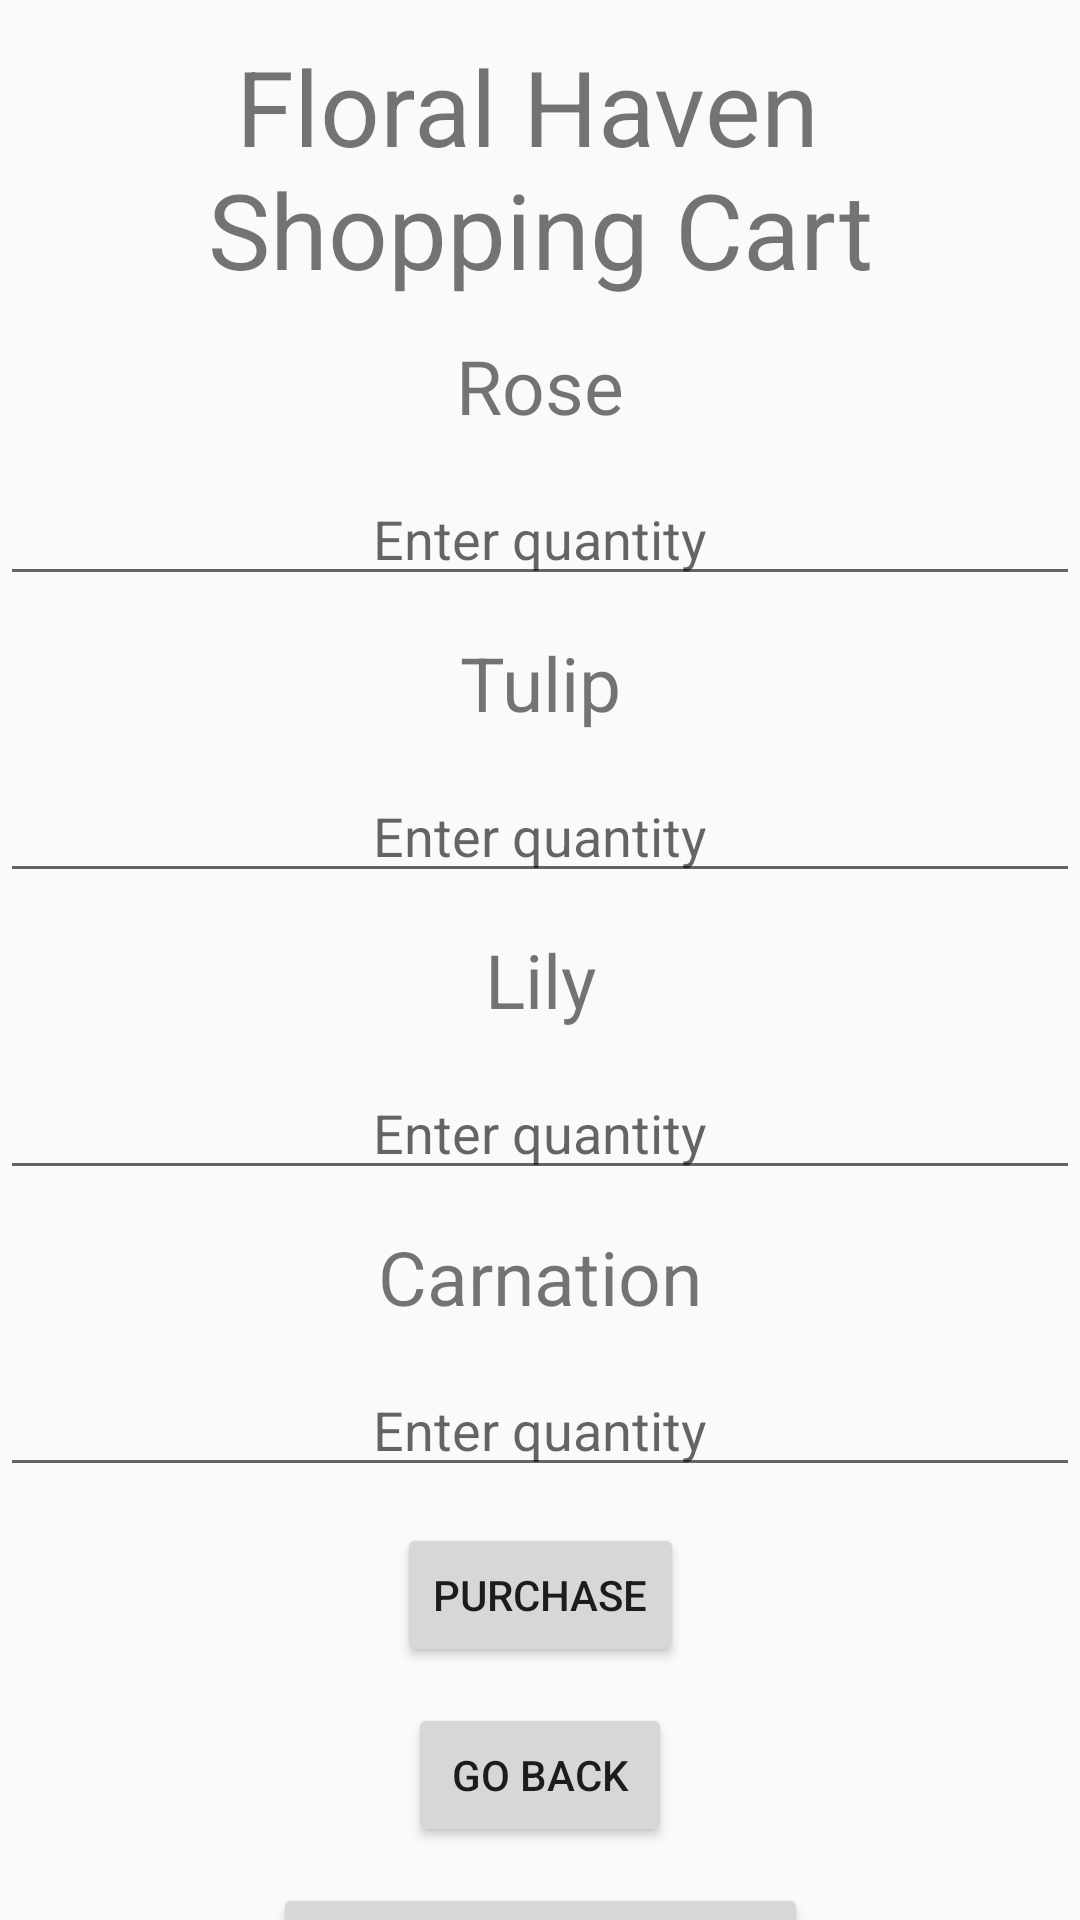

This screen was rendered from an Android layout file. Write that file and the resources it references.
<!-- AndroidManifest.xml: application theme Theme.AppCompat.DayNight.DarkActionBar -->
<!-- res/layout/activity_shopping_cart.xml -->
<?xml version="1.0" encoding="utf-8"?>
<androidx.constraintlayout.widget.ConstraintLayout xmlns:android="http://schemas.android.com/apk/res/android"
    xmlns:app="http://schemas.android.com/apk/res-auto"
    xmlns:tools="http://schemas.android.com/tools"
    android:id="@+id/main"
    android:layout_width="match_parent"
    android:layout_height="match_parent"
    tools:context=".ShoppingCartActivity">

    <TextView
        android:id="@+id/shoppingCartWelcome"
        android:layout_width="match_parent"
        android:layout_height="wrap_content"
        android:layout_marginTop="12dp"
        android:gravity="center"
        android:text="@string/floral_haven_nshopping_cart"
        android:textSize="35sp"
        app:layout_constraintEnd_toEndOf="parent"
        app:layout_constraintStart_toStartOf="parent"
        app:layout_constraintTop_toTopOf="parent" />

    <TextView
        android:id="@+id/roseTextViewSC"
        android:layout_width="match_parent"
        android:layout_height="wrap_content"
        android:layout_marginTop="12dp"
        android:gravity="center"
        android:text="@string/rose"
        android:textSize="25sp"
        app:layout_constraintEnd_toEndOf="parent"
        app:layout_constraintStart_toStartOf="parent"
        app:layout_constraintTop_toBottomOf="@id/shoppingCartWelcome" />

    <EditText
        android:id="@+id/roseQuantityEditTextSC"
        android:layout_width="match_parent"
        android:layout_height="wrap_content"
        android:layout_marginTop="12dp"
        android:autofillHints="Please enter Rose quantity"
        android:gravity="center"
        android:hint="@string/enter_quantity"
        android:inputType="numberSigned"
        app:layout_constraintEnd_toEndOf="parent"
        app:layout_constraintStart_toStartOf="parent"
        app:layout_constraintTop_toBottomOf="@id/roseTextViewSC" />



    <TextView
        android:id="@+id/tulipTextViewSC"
        android:layout_width="match_parent"
        android:layout_height="wrap_content"
        android:layout_marginTop="12dp"
        android:textSize="25sp"
        android:gravity="center"
        android:text="@string/tulip"
        app:layout_constraintEnd_toEndOf="parent"
        app:layout_constraintStart_toStartOf="parent"
        app:layout_constraintTop_toBottomOf="@id/roseQuantityEditTextSC" />

    <EditText
        android:id="@+id/tulipQuantityEditTextSC"
        android:layout_width="match_parent"
        android:layout_height="wrap_content"
        android:layout_marginTop="12dp"
        android:autofillHints="Please enter tulip quantity"
        android:gravity="center"
        android:hint="@string/enter_quantity_tulip"
        android:inputType="numberSigned"
        app:layout_constraintEnd_toEndOf="parent"
        app:layout_constraintStart_toStartOf="parent"
        app:layout_constraintTop_toBottomOf="@id/tulipTextViewSC" />



    <TextView
        android:id="@+id/lilyTextViewSC"
        android:layout_width="match_parent"
        android:layout_height="wrap_content"
        android:textSize="25sp"
        android:layout_marginTop="12dp"
        android:gravity="center"
        android:text="@string/lily"
        app:layout_constraintEnd_toEndOf="parent"
        app:layout_constraintStart_toStartOf="parent"
        app:layout_constraintTop_toBottomOf="@id/tulipQuantityEditTextSC" />

    <EditText
        android:id="@+id/lilyQuantityEditTextSC"
        android:layout_width="match_parent"
        android:layout_height="wrap_content"
        android:layout_marginTop="12dp"
        android:autofillHints="Please enter Lily quantity"
        android:gravity="center"
        android:hint="@string/enter_quantity_lily"
        android:inputType="numberSigned"
        app:layout_constraintEnd_toEndOf="parent"
        app:layout_constraintStart_toStartOf="parent"
        app:layout_constraintTop_toBottomOf="@id/lilyTextViewSC" />



    <TextView
        android:id="@+id/carnationTextViewSC"
        android:layout_width="match_parent"
        android:layout_height="wrap_content"
        android:textSize="25sp"
        android:layout_marginTop="12dp"
        android:gravity="center"
        android:text="@string/carnation"
        app:layout_constraintEnd_toEndOf="parent"
        app:layout_constraintStart_toStartOf="parent"
        app:layout_constraintTop_toBottomOf="@id/lilyQuantityEditTextSC" />

    <EditText
        android:id="@+id/carnationQuantityEditTextSC"
        android:layout_width="match_parent"
        android:layout_height="wrap_content"
        android:layout_marginTop="12dp"
        android:autofillHints="Plase enter carnation quantity"
        android:gravity="center"
        android:hint="@string/enter_quantity_carnation"
        android:inputType="numberSigned"
        app:layout_constraintEnd_toEndOf="parent"
        app:layout_constraintStart_toStartOf="parent"
        app:layout_constraintTop_toBottomOf="@id/carnationTextViewSC" />

    <Button
        android:id="@+id/purchaseSC"
        android:layout_width="wrap_content"
        android:layout_height="wrap_content"
        android:layout_marginTop="12dp"
        android:gravity="center"
        android:text="@string/purchase"
        app:layout_constraintEnd_toEndOf="parent"
        app:layout_constraintStart_toStartOf="parent"
        app:layout_constraintTop_toBottomOf="@id/carnationQuantityEditTextSC" />

    <Button
        android:id="@+id/goBackToMainActivitySC"
        android:layout_width="wrap_content"
        android:layout_height="wrap_content"
        android:layout_marginTop="12dp"
        android:gravity="center"
        android:text="@string/go_back"
        app:layout_constraintEnd_toEndOf="parent"
        app:layout_constraintStart_toStartOf="parent"
        app:layout_constraintTop_toBottomOf="@id/purchaseSC" />

    <Button
        android:id="@+id/clearSC"
        android:layout_width="wrap_content"
        android:layout_height="wrap_content"
        android:layout_marginTop="12dp"
        android:gravity="center"
        android:text="@string/clear_shopping_cart"
        app:layout_constraintEnd_toEndOf="parent"
        app:layout_constraintStart_toStartOf="parent"
        app:layout_constraintTop_toBottomOf="@id/goBackToMainActivitySC" />

</androidx.constraintlayout.widget.ConstraintLayout>
<!-- resources referenced by this layout -->
<resources>
  <string name="carnation">Carnation</string>
  <string name="clear_shopping_cart">Clear Shopping Cart</string>
  <string name="enter_quantity">Enter quantity</string>
  <string name="enter_quantity_carnation">Enter quantity</string>
  <string name="enter_quantity_lily">Enter quantity</string>
  <string name="enter_quantity_tulip">Enter quantity</string>
  <string name="floral_haven_nshopping_cart">Floral Haven \nShopping Cart</string>
  <string name="go_back">Go Back</string>
  <string name="lily">Lily</string>
  <string name="purchase">Purchase</string>
  <string name="rose">Rose</string>
  <string name="tulip">Tulip</string>
</resources>
